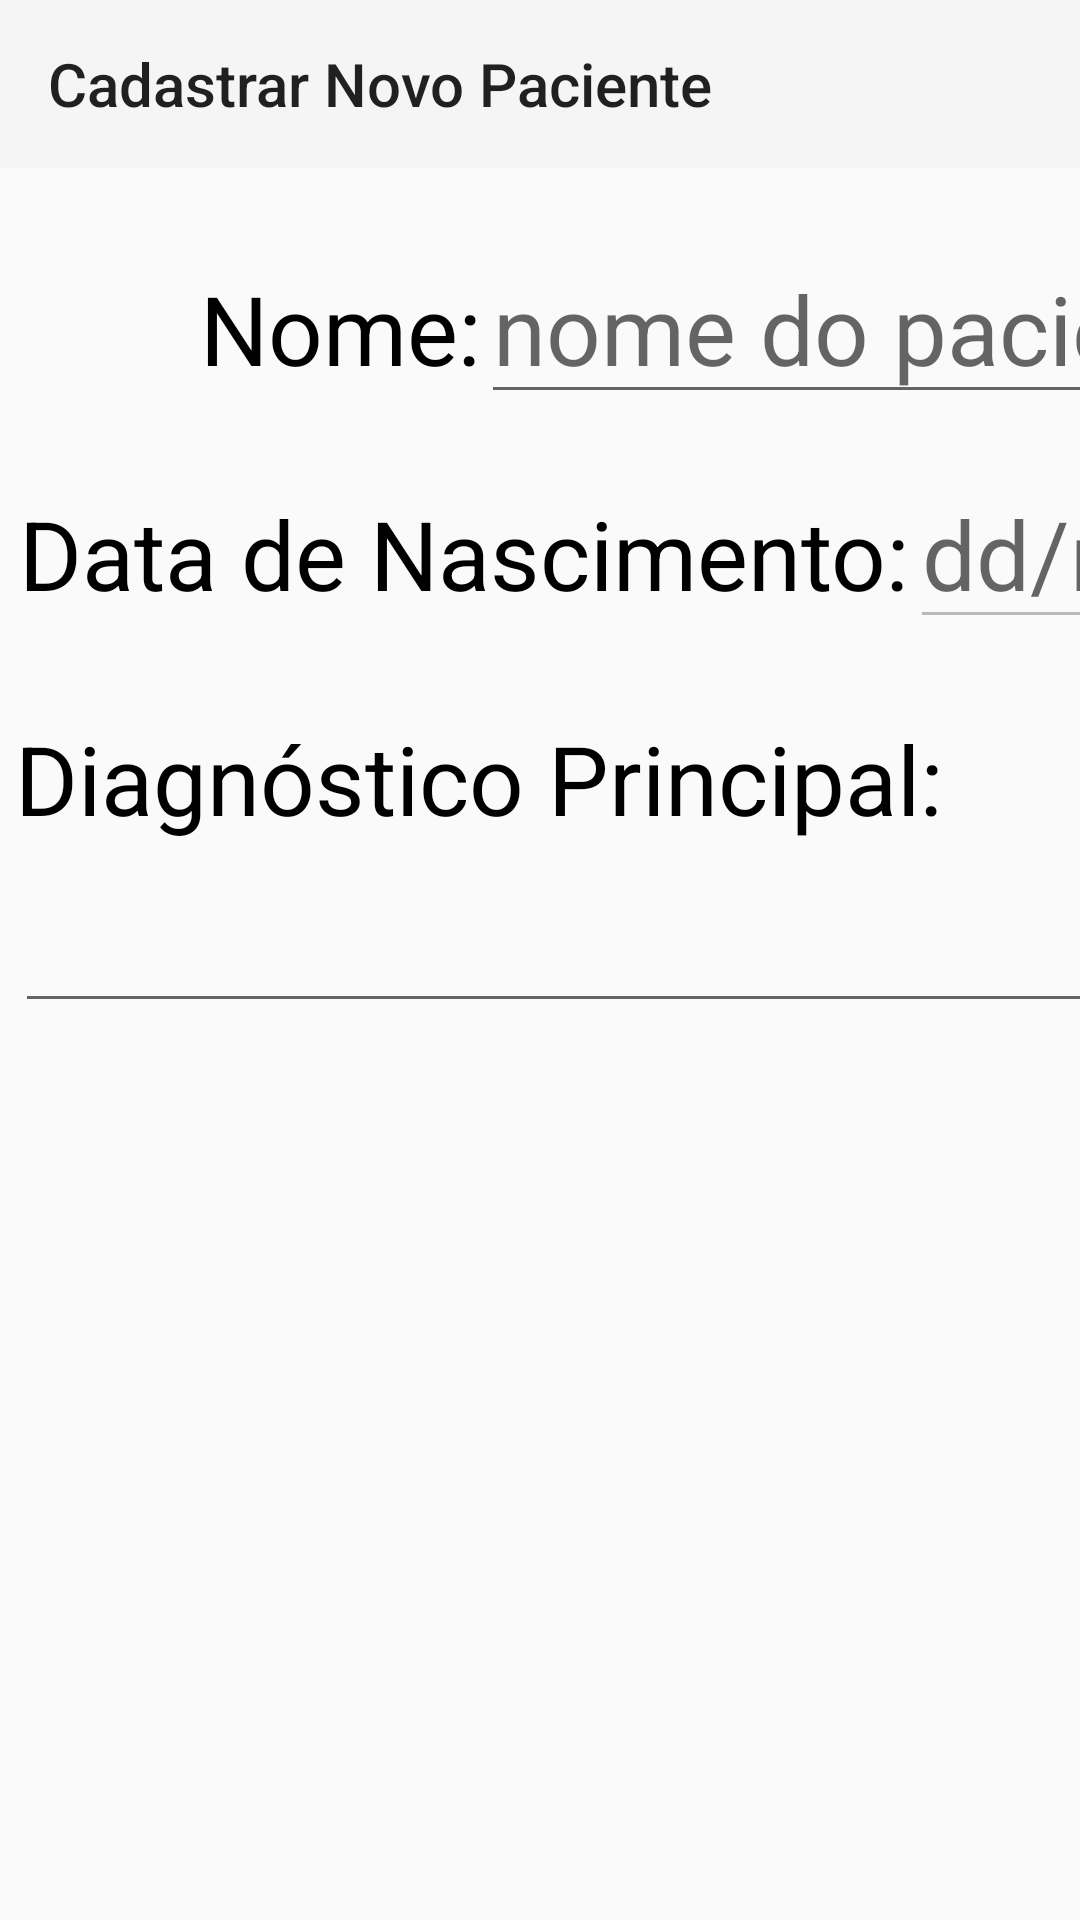

Write the Android layout XML for this screen, with the resource values it uses.
<!-- AndroidManifest.xml: application theme Theme.AppCompat.Light.NoActionBar -->
<!-- res/layout/activity_new_patient.xml -->
<?xml version="1.0" encoding="utf-8"?>
<android.support.constraint.ConstraintLayout
    xmlns:android="http://schemas.android.com/apk/res/android"
    xmlns:app="http://schemas.android.com/apk/res-auto"
    xmlns:tools="http://schemas.android.com/tools"
    android:layout_width="match_parent"
    android:layout_height="match_parent"
    tools:context="com.vcc.vicente.mobitronics.NewPatient_Activity">

    <android.support.v7.widget.Toolbar
        android:id="@+id/my_toolbar"
        android:layout_width="match_parent"
        android:layout_height="?attr/actionBarSize"
        android:background="?attr/colorPrimary"
        app:title="Cadastrar Novo Paciente"/>

    <TextView
        android:id="@+id/name_tv"
        android:layout_width="wrap_content"
        android:layout_height="wrap_content"
        app:layout_constraintLeft_toLeftOf="parent"
        app:layout_constraintRight_toRightOf="parent"
        app:layout_constraintTop_toBottomOf="@id/my_toolbar"
        app:layout_constraintHorizontal_bias="0.25"
        android:text="@string/nome"
        android:textSize="@dimen/newPatient_textSize"
        android:layout_marginTop="@dimen/newPatient_topMargin"
        android:textColor="@color/colorPrimaryDark"/>

    <EditText
        android:id="@+id/name_et"
        android:layout_width="wrap_content"
        android:layout_height="wrap_content"
        app:layout_constraintLeft_toRightOf="@id/name_tv"
        app:layout_constraintBaseline_toBaselineOf="@id/name_tv"
        android:hint="@string/nome_do_paciente"
        android:textSize="@dimen/newPatient_textSize"
        android:inputType="textPersonName"
        android:ems="7"
        android:textColor="@color/colorPrimaryDark"/>

    <TextView
        android:id="@+id/id_tv"
        android:layout_width="wrap_content"
        android:layout_height="wrap_content"
        app:layout_constraintLeft_toRightOf="@id/name_et"
        app:layout_constraintBaseline_toBaselineOf="@id/name_tv"
        android:text="@string/id"
        android:textSize="@dimen/newPatient_textSize"
        android:layout_marginLeft="@dimen/newPatient_leftMargin"
        android:layout_marginStart="@dimen/newPatient_leftMargin"
        android:textColor="@color/colorPrimaryDark"/>

    <EditText
        android:id="@+id/id_et"
        android:layout_width="wrap_content"
        android:layout_height="wrap_content"
        app:layout_constraintLeft_toRightOf="@id/id_tv"
        app:layout_constraintBaseline_toBaselineOf="@id/id_tv"
        android:hint="@string/id_do_paciente"
        android:textSize="@dimen/newPatient_textSize"
        android:inputType="number"
        android:ems="6"
        android:textColor="@color/colorPrimaryDark"/>

    <TextView
        android:id="@+id/dob_tv"
        android:layout_width="wrap_content"
        android:layout_height="wrap_content"
        app:layout_constraintTop_toBottomOf="@id/name_tv"
        app:layout_constraintLeft_toLeftOf="parent"
        app:layout_constraintRight_toRightOf="parent"
        app:layout_constraintHorizontal_bias="0.1"
        android:text="@string/data_de_nascimento_"
        android:textSize="@dimen/newPatient_textSize"
        android:layout_marginTop="@dimen/newPatient_topMargin"
        android:textColor="@color/colorPrimaryDark"/>

    <EditText
        android:id="@+id/dob_et"
        android:layout_width="wrap_content"
        android:layout_height="wrap_content"
        app:layout_constraintLeft_toRightOf="@id/dob_tv"
        app:layout_constraintBaseline_toBaselineOf="@id/dob_tv"
        android:hint="@string/dd_mm_aaaa"
        android:textSize="@dimen/newPatient_textSize"
        android:enabled="false"
        android:textColor="@color/colorPrimaryDark"/>

    <ImageButton
        android:id="@+id/calendar_ib"
        android:layout_width="wrap_content"
        android:layout_height="wrap_content"
        app:layout_constraintLeft_toRightOf="@id/dob_et"
        app:layout_constraintBottom_toBottomOf="@id/dob_et"
        android:src="@drawable/ic_date_range_black_24dp"
        android:onClick="showDatePickerDialog" />

    <TextView
        android:id="@+id/gender_tv"
        android:layout_width="wrap_content"
        android:layout_height="wrap_content"
        app:layout_constraintLeft_toRightOf="@id/calendar_ib"
        app:layout_constraintBaseline_toBaselineOf="@id/dob_tv"
        android:text="@string/genero"
        android:textSize="@dimen/newPatient_textSize"
        android:layout_marginLeft="@dimen/newPatient_leftMargin"
        android:layout_marginStart="@dimen/newPatient_leftMargin"
        android:textColor="@color/colorPrimaryDark"/>

    <RadioGroup
        android:layout_width="wrap_content"
        android:layout_height="wrap_content"
        app:layout_constraintLeft_toRightOf="@id/gender_tv"
        app:layout_constraintBottom_toBottomOf="@id/gender_tv"
        android:orientation="horizontal"
        android:textColor="@color/colorPrimaryDark">
        <RadioButton
            android:layout_width="wrap_content"
            android:layout_height="wrap_content"
            android:text="@string/feminino"
            android:textSize="@dimen/newPatient_textSize"/>
        <RadioButton
            android:layout_width="wrap_content"
            android:layout_height="wrap_content"
            android:text="@string/masculino"
            android:textSize="@dimen/newPatient_textSize"/>
    </RadioGroup>

    <TextView
        android:id="@+id/mainDiagnostic_tv"
        android:layout_width="wrap_content"
        android:layout_height="wrap_content"
        app:layout_constraintTop_toBottomOf="@id/dob_tv"
        app:layout_constraintLeft_toLeftOf="parent"
        app:layout_constraintRight_toRightOf="parent"
        app:layout_constraintHorizontal_bias="0.1"
        android:text="@string/diagnostico_principal"
        android:textSize="@dimen/newPatient_textSize"
        android:layout_marginTop="@dimen/newPatient_topMargin"
        android:textColor="@color/colorPrimaryDark"/>

    <EditText
        android:id="@+id/mainDiagnostic_et"
        android:layout_width="512dp"
        android:layout_height="wrap_content"
        app:layout_constraintTop_toBottomOf="@id/mainDiagnostic_tv"
        app:layout_constraintLeft_toLeftOf="@id/mainDiagnostic_tv"
        android:textSize="@dimen/newPatient_textSize"
        android:textColor="@color/colorPrimaryDark"/>

    <TextView
        android:id="@+id/observations_tv"
        android:layout_width="wrap_content"
        android:layout_height="wrap_content"
        app:layout_constraintBaseline_toBaselineOf="@id/mainDiagnostic_tv"
        app:layout_constraintLeft_toRightOf="@id/mainDiagnostic_et"
        android:text="@string/observacoes"
        android:textSize="@dimen/newPatient_textSize"
        android:layout_marginLeft="@dimen/newPatient_leftMargin"
        android:layout_marginStart="@dimen/newPatient_leftMargin"
        android:textColor="@color/colorPrimaryDark"/>

    <EditText
        android:id="@+id/observations_et"
        android:layout_width="512dp"
        android:layout_height="wrap_content"
        app:layout_constraintTop_toBottomOf="@id/observations_tv"
        app:layout_constraintLeft_toLeftOf="@id/observations_tv"
        android:textSize="@dimen/newPatient_textSize"
        android:textColor="@color/colorPrimaryDark"/>

</android.support.constraint.ConstraintLayout>
<!-- resources referenced by this layout -->
<resources>
  <color name="colorPrimaryDark">#000000</color>
  <dimen name="newPatient_leftMargin">32dp</dimen>
  <dimen name="newPatient_textSize">32sp</dimen>
  <dimen name="newPatient_topMargin">32dp</dimen>
  <string name="data_de_nascimento_">Data de Nascimento:</string>
  <string name="dd_mm_aaaa">dd/mm/aaaa</string>
  <string name="diagnostico_principal">Diagnóstico Principal:</string>
  <string name="feminino">Feminino</string>
  <string name="genero">Gênero:</string>
  <string name="id">ID:</string>
  <string name="id_do_paciente">id do paciente</string>
  <string name="masculino">Masculino</string>
  <string name="nome">Nome:</string>
  <string name="nome_do_paciente">nome do paciente</string>
  <string name="observacoes">Observações:</string>
</resources>
